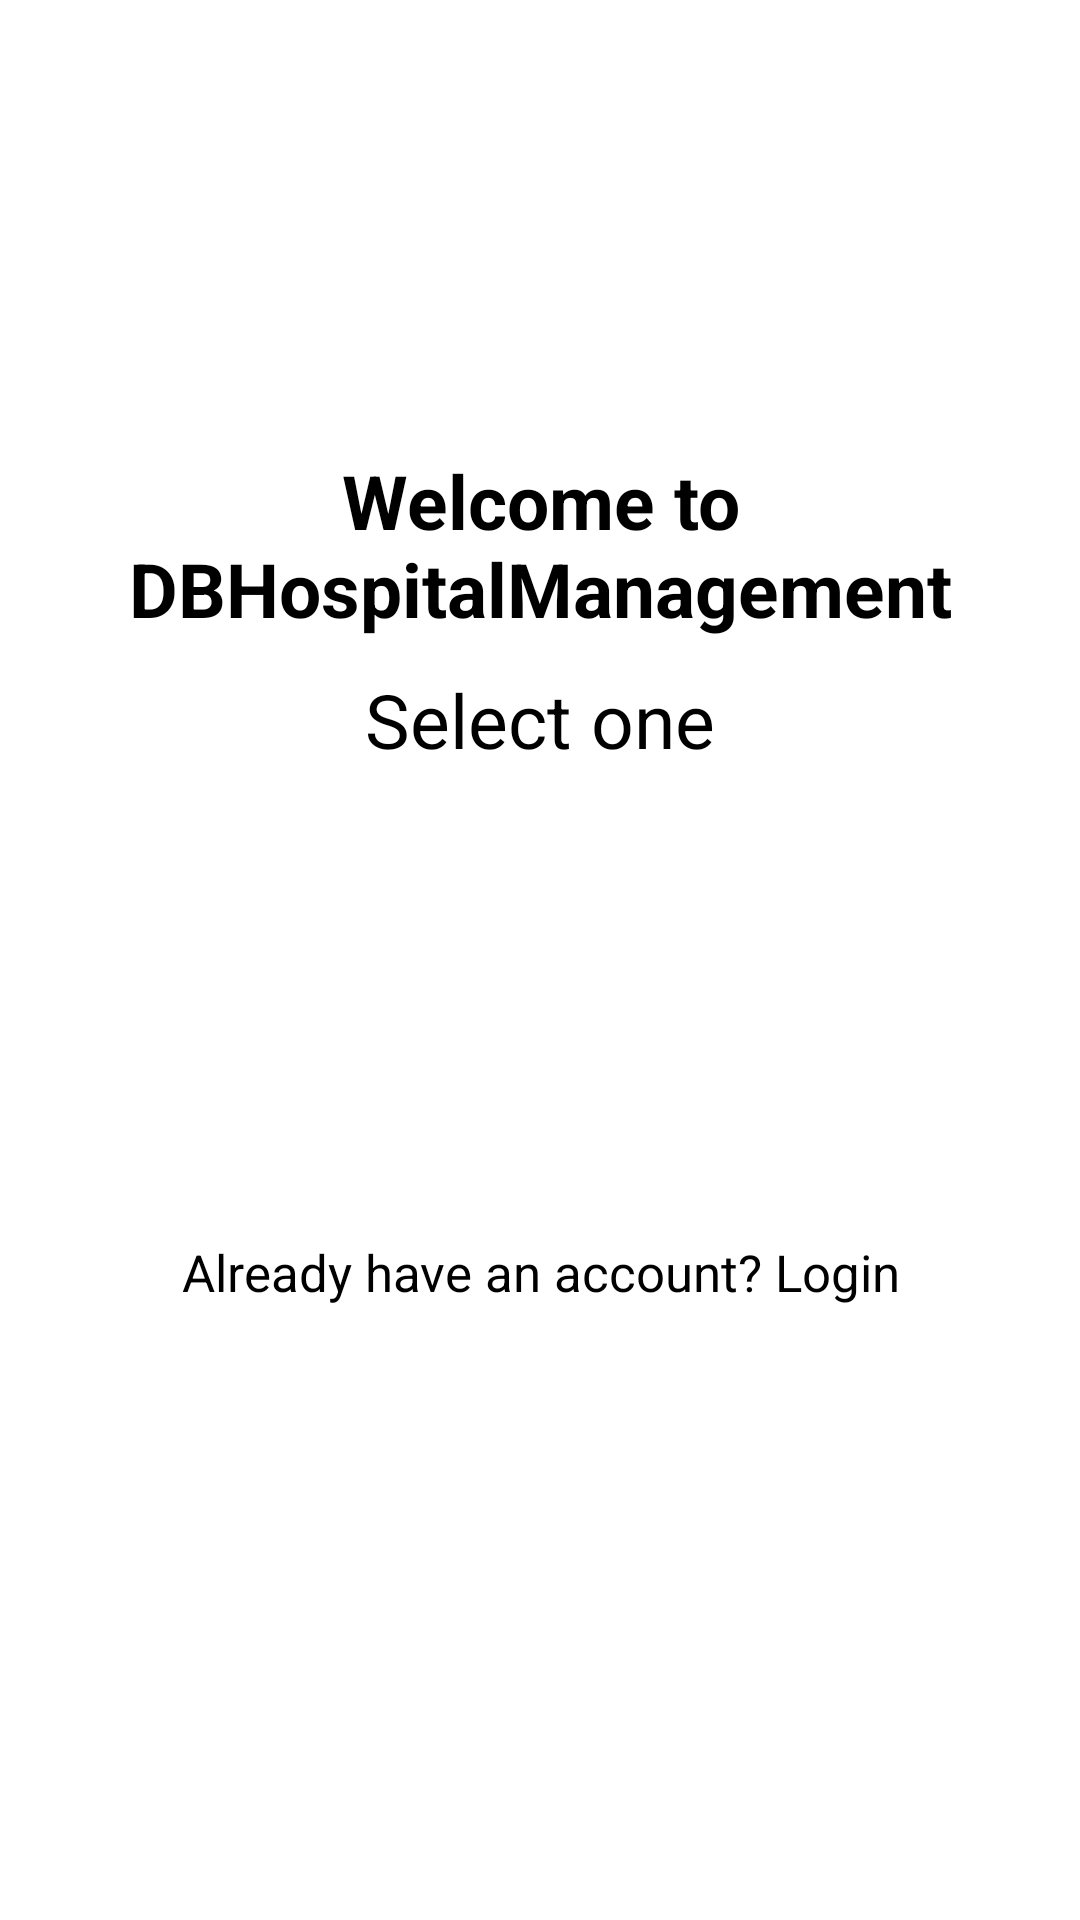

Produce the Android XML layout that renders to this screen, including the resource entries it uses.
<!-- AndroidManifest.xml: application theme Theme.DBHospitalManagement -->
<!-- res/layout/activity_select_registration.xml -->
<?xml version="1.0" encoding="utf-8"?>
<LinearLayout xmlns:android="http://schemas.android.com/apk/res/android"
    xmlns:app="http://schemas.android.com/apk/res-auto"
    xmlns:tools="http://schemas.android.com/tools"
    android:layout_width="match_parent"
    android:layout_height="wrap_content"
    android:orientation="vertical"
    tools:context=".SelectRegistrationActivity"
    android:layout_margin="10dp"
    android:layout_gravity="center">

    <ImageView
        android:id="@+id/logo"
        android:src="@drawable/doctor"
        android:layout_gravity="center"
        android:layout_width="150dp"
        android:layout_height="150dp"/>
    <TextView
        android:id="@+id/title"
        android:text="@string/welcome_to_dbhospitalmanagement"
        android:layout_width="match_parent"
        android:layout_height="wrap_content"
        android:textSize="25sp"
        android:textStyle="bold"
        android:gravity="center"
        android:textColor="#000"/>
    <TextView
        android:id="@+id/title2"
        android:text="Select one"
        android:layout_width="match_parent"
        android:layout_height="wrap_content"
        android:textSize="25sp"
        android:layout_marginTop="10dp"
        android:gravity="center"
        android:textColor="#000"/>

    <Button
        android:id="@+id/patientReg"
        android:layout_width="match_parent"
        android:layout_height="wrap_content"
        android:text="Patient Registration"
        android:textSize="20sp"
        android:layout_margin="10dp"
        android:textAllCaps="false"
        android:layout_gravity="center"
        android:textColor="#fff"
        android:background="@drawable/buttons_background"/>
    <Button
        android:id="@+id/doctorReg"
        android:layout_width="match_parent"
        android:layout_height="wrap_content"
        android:text="Doctor Registration"
        android:textSize="20sp"
        android:layout_margin="10dp"
        android:textAllCaps="false"
        android:layout_gravity="center"
        android:textColor="#fff"
        android:background="@drawable/buttons_background"/>

    <TextView
        android:id="@+id/back"
        android:layout_width="match_parent"
        android:layout_height="wrap_content"
        android:text="Already have an account? Login"
        android:textAllCaps="false"
        android:layout_marginTop="20dp"
        android:layout_gravity="center"
        android:textColor="#000"
        android:gravity="center"
        android:textSize="17sp"/>

</LinearLayout>
<!-- resources referenced by this layout -->
<resources>
  <string name="welcome_to_dbhospitalmanagement">Welcome to DBHospitalManagement</string>
  <style name="Theme.DBHospitalManagement" parent="Theme.MaterialComponents.Light.NoActionBar">
          
          <item name="colorPrimary">@color/purple_500</item>
          <item name="colorPrimaryVariant">@color/purple_700</item>
          <item name="colorOnPrimary">@color/white</item>
          
          <item name="colorSecondary">@color/teal_200</item>
          <item name="colorSecondaryVariant">@color/teal_700</item>
          <item name="colorOnSecondary">@color/black</item>
          
          <item name="android:statusBarColor" tools:targetApi="l">?attr/colorPrimaryVariant</item>
          
      </style>
  <!-- not gathered from this repository: default colours our renderer supplied (Android Studio template values) -->
  <color name="purple_500">#FF6200EE</color>
  <color name="purple_700">#FF3700B3</color>
  <color name="teal_200">#FF03DAC5</color>
  <color name="teal_700">#FF018786</color>
  <color name="black">#FF000000</color>
  <color name="white">#FFFFFFFF</color>
</resources>
